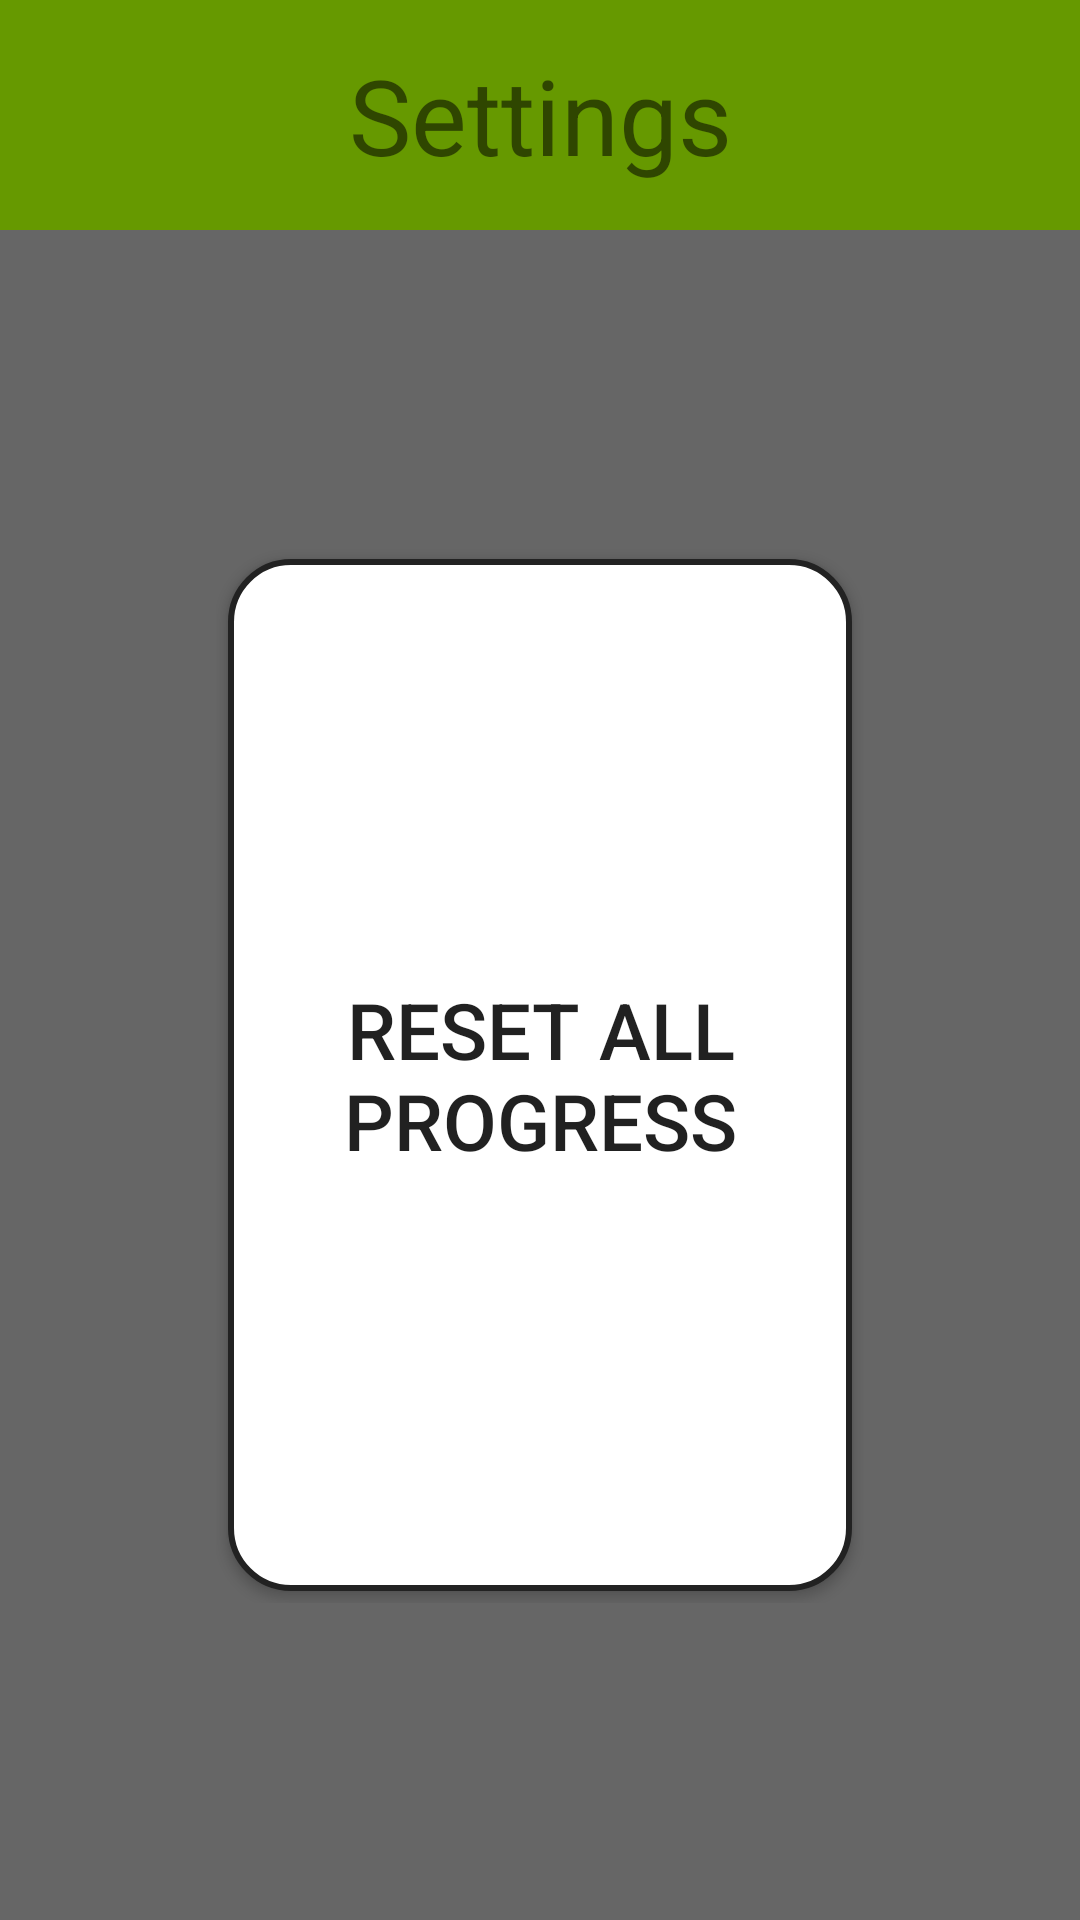

Here is an Android app screen rendered from its layout file. Give the layout XML and the strings, colors and styles it references.
<!-- AndroidManifest.xml: application theme AppTheme -->
<!-- res/layout/activity_settings_screen.xml -->
<?xml version="1.0" encoding="utf-8"?>

<androidx.constraintlayout.widget.ConstraintLayout xmlns:android="http://schemas.android.com/apk/res/android"
    xmlns:app="http://schemas.android.com/apk/res-auto"
    xmlns:tools="http://schemas.android.com/tools"
    android:layout_width="match_parent"
    android:layout_height="match_parent"
    tools:context=".sideActivities.SettingsScreen">
        <TextView
            android:id="@+id/tv"
            app:layout_constraintTop_toTopOf="parent"
            app:layout_constraintHeight_default="percent"
            app:layout_constraintHeight_percent="0.12"
            android:layout_width="match_parent"
            android:layout_height="0dp"
            android:gravity="center"
            android:textSize="28sp"
            android:autoSizeTextType="uniform"
            android:padding="15dp"
            android:background="@color/dark_green"
            android:text="@string/settings"/>

        <LinearLayout
            android:layout_width="0dp"
            android:layout_height="0dp"
            android:orientation="vertical"
            app:layout_constraintHeight_default="percent"
            app:layout_constraintWidth_percent="0.6"
            app:layout_constraintWidth_default="percent"
            app:layout_constraintHeight_percent="0.55"
            app:layout_constraintBottom_toBottomOf="parent"
            app:layout_constraintEnd_toEndOf="parent"
            app:layout_constraintStart_toStartOf="parent"
            app:layout_constraintTop_toBottomOf="@id/tv">


            <Button
                style="@style/home_buttons"
                android:text="@string/reset_progress"
                android:onClick="resetProgress"/>
        </LinearLayout>

</androidx.constraintlayout.widget.ConstraintLayout>
<!-- resources referenced by this layout -->
<resources>
  <color name="dark_green">#ff669900</color>
  <string name="reset_progress">Reset All Progress</string>
  <string name="settings">Settings</string>
  <style name="home_buttons" parent="standard_button">
          <item name="android:layout_width">match_parent</item>
          <item name="android:layout_height">0dp</item>
          <item name="android:layout_weight">1</item>
          <item name="android:textSize">26sp</item>
          <item name="android:padding">17dp</item>
      </style>
  <style name="AppTheme" parent="Theme.AppCompat.Light.NoActionBar">
          
          <item name="colorPrimary">@color/colorPrimary</item>
          <item name="colorPrimaryDark">@color/colorPrimaryDark</item>
          <item name="android:windowBackground">@color/standard_background</item>
      </style>
  <style name="standard_button">
          <item name="android:background">@drawable/standard_button</item>
          <item name="android:textSize">23sp</item>
          <item name="android:layout_margin">4dp</item>
          <item name="android:padding">5dp</item>
          <item name="android:gravity">center</item>
          <item name="android:onClick">playLevel</item>
      </style>
  <color name="colorPrimary">#008577</color>
  <color name="colorPrimaryDark">#00574B</color>
  <color name="standard_background">#666666</color>
  <!-- drawable standard_button (drawable) -->
  <?xml version="1.0" encoding="utf-8"?>
  
  <shape xmlns:android="http://schemas.android.com/apk/res/android" >
      <stroke
          android:width="2dp"
          android:color="#222222" />
  
      <solid android:color="#FFFFFF" />
      <padding
          android:left="1dp"
          android:right="1dp"
          android:bottom="1dp"
          android:top="1dp" />
  
      <corners android:radius="20dp" />
  </shape>
</resources>
